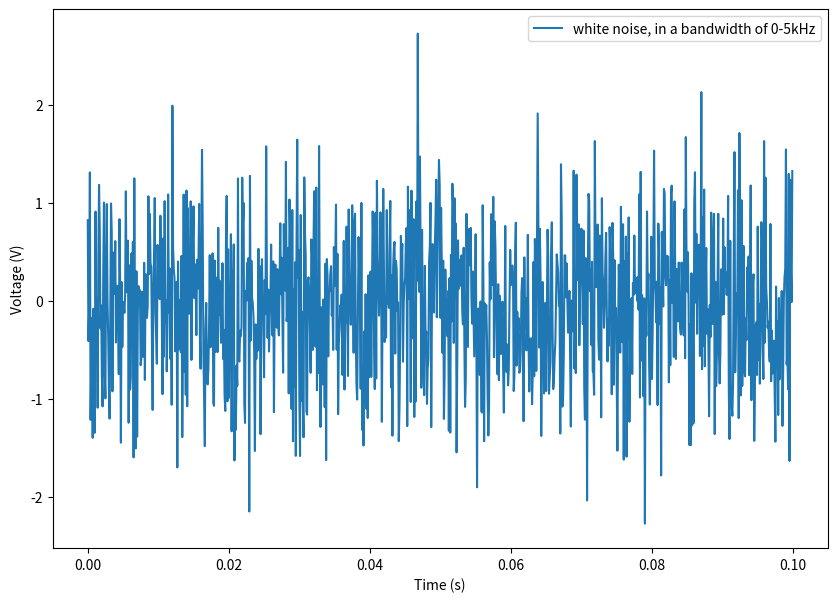
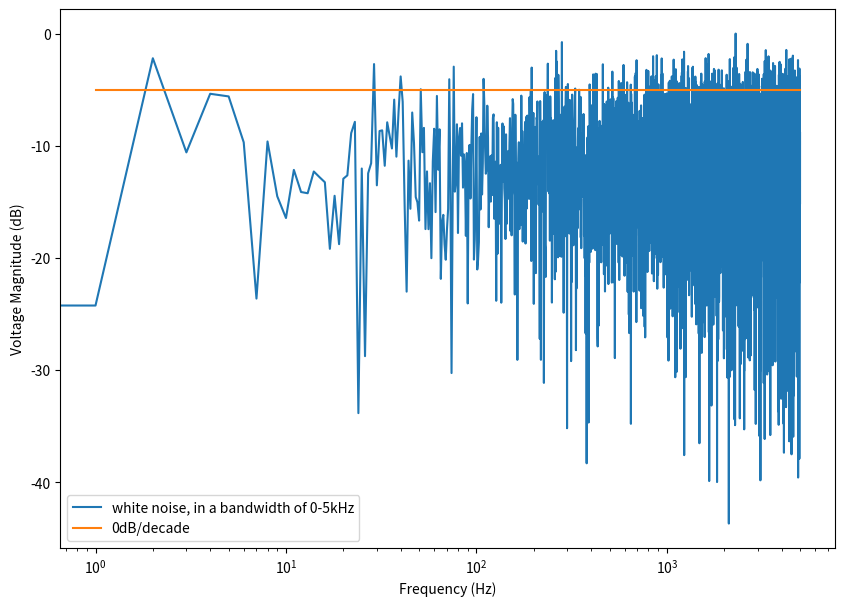
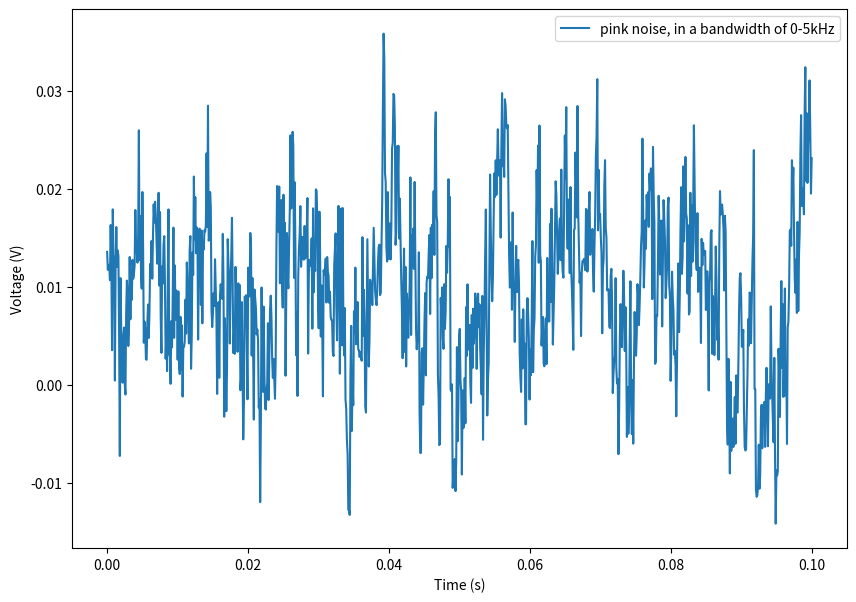
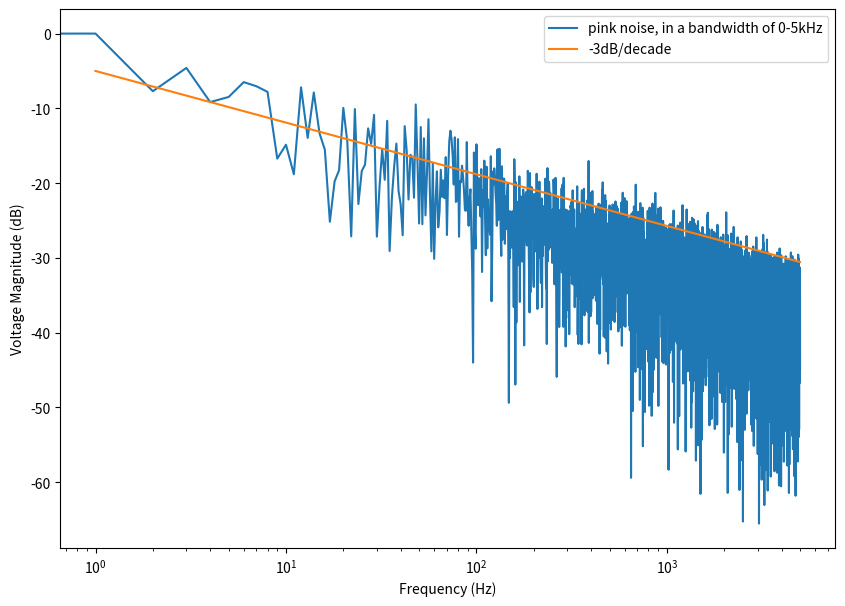
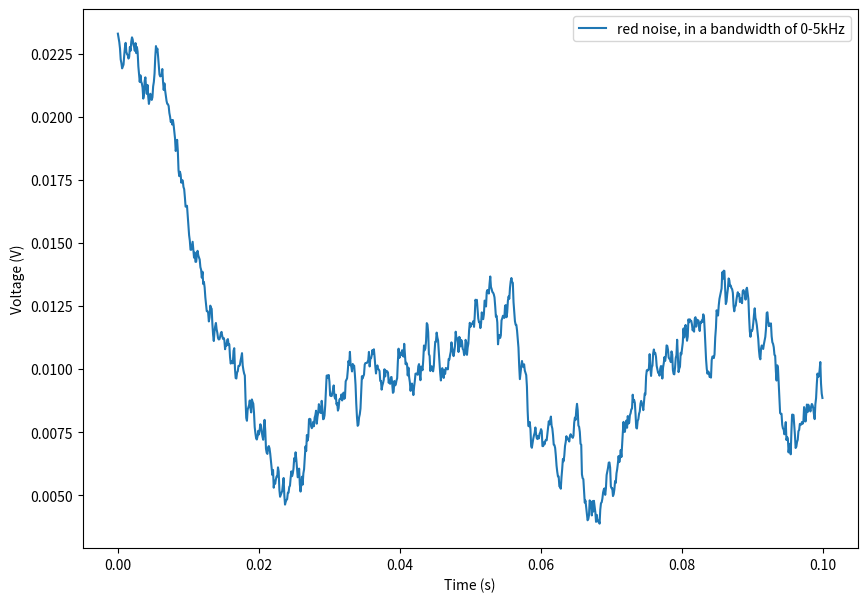
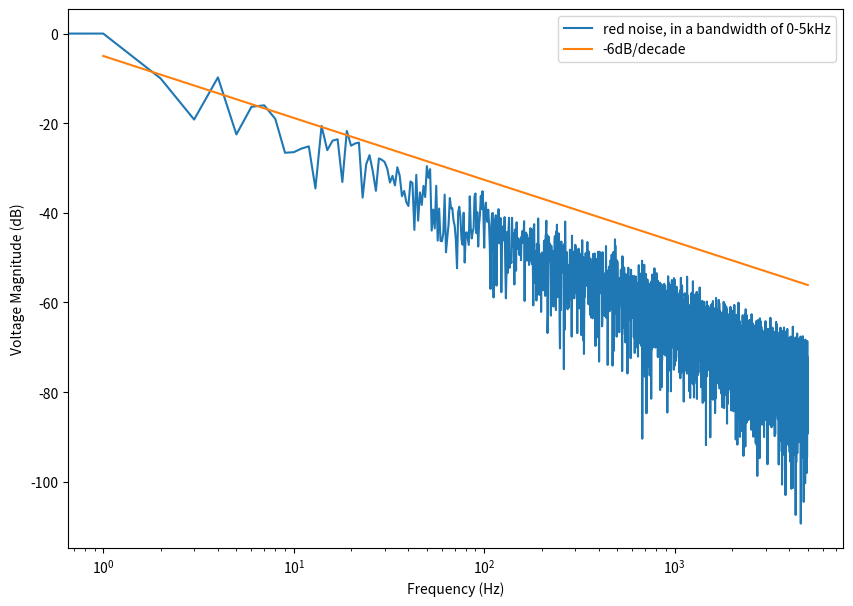
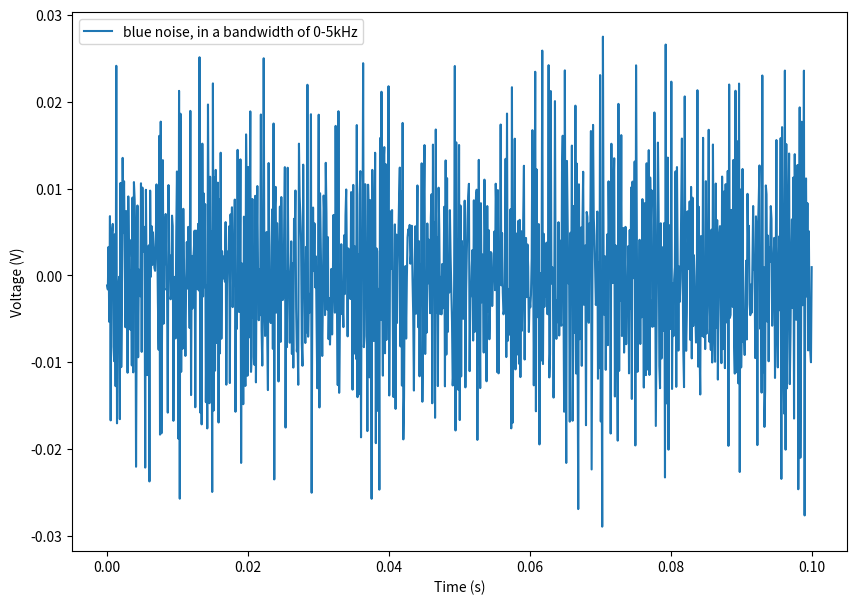
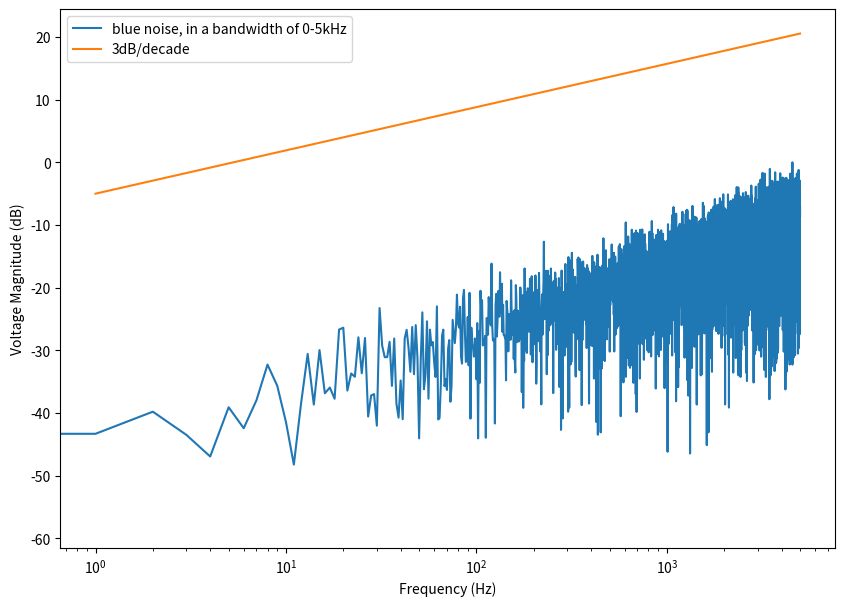

Recreate these plots in Python, in order.
import matplotlib.pyplot as plt
import numpy as np
import pandas as pd
import scipy.signal
from numpy import sqrt, newaxis
from numpy.fft import irfft, rfftfreq
from numpy.random import normal
from numpy import sum as npsum

def main():
    number_samples = 10000 # But we will only plot 1000 in the time domain, you can see the behaviour better
    sample_rate_Hz = 10e3
    nyquist_freq_Hz = sample_rate_Hz/2
    end_time_s = number_samples/sample_rate_Hz

    data = []
    # noise = white_noise(rho=rho, sr=sr, n=number_samples)
    time_s = np.linspace(0, end_time_s, number_samples)
    spectral_noise_density_VsqHz = 10e-3
    
    data.append({
        'id': 'white',
        'name': 'White Noise',
        'time_s': time_s,
        'voltage_V': white_noise(spectral_noise_density_VsqHz, sample_rate_Hz, number_samples),
        'dB_per_decade': 0,
    })

    pink_noise_time_domain = powerlaw_psd_gaussian(1, number_samples)
    pink_noise_time_domain = pink_noise_time_domain*10e-3 # Scale to 10mV variance
    data.append({
        'id': 'pink',
        'name': 'Pink Noise',
        'time_s': time_s,
        'voltage_V': pink_noise_time_domain,
        'dB_per_decade': -3,
    })

    red_noise_time_domain = powerlaw_psd_gaussian(2, number_samples)
    red_noise_time_domain = red_noise_time_domain*10e-3 # Scale to 10mV variance
    data.append({
        'id': 'red',
        'name': 'Red Noise',
        'time_s': time_s,
        'voltage_V': red_noise_time_domain,
        'dB_per_decade': -6,
    })

    blue_noise_time_domain = powerlaw_psd_gaussian(-1, number_samples)
    blue_noise_time_domain = blue_noise_time_domain*10e-3 # Scale to 10mV variance
    data.append({
        'id': 'blue',
        'name': 'Blue Noise',
        'time_s': time_s,
        'voltage_V': blue_noise_time_domain,
        'dB_per_decade': 3,
    })

    for element in data:
        voltage_V = element['voltage_V']
        fig, axes = plt.subplots(1, 1, figsize=(10, 7), squeeze=False)
        ax = axes[0][0]
        ax.plot(time_s[0:1000], voltage_V[0:1000], label=f'{element["id"]} noise, in a bandwidth of 0-{nyquist_freq_Hz/1000:.0f}kHz')
        ax.set_xlabel('Time (s)')
        ax.set_ylabel('Voltage (V)')
        ax.legend()
        plt.savefig(f'noise-{element["id"]}-time-domain.png')

        noise_freq_domain = scipy.fft.fft(voltage_V)
        noise_freq_domain_mag_V = np.abs(noise_freq_domain)
        noise_freq_domain_mag_dB = 20*np.log10(noise_freq_domain_mag_V/np.max(noise_freq_domain_mag_V))
        xf = scipy.fft.fftfreq(number_samples, 1/sample_rate_Hz)
        fig, axes = plt.subplots(1, 1, figsize=(10, 7), squeeze=False)
        ax = axes[0][0]
        ax.plot(
            xf[0:number_samples//2],
            noise_freq_domain_mag_dB[0:number_samples//2],
            label=f'{element["id"]} noise, in a bandwidth of 0-{nyquist_freq_Hz/1000:.0f}kHz')
        # Also plot expected dB drop per decade
        offset_dB = -5
        ax.plot(
            [1, 5000], [offset_dB, offset_dB + np.log(5000)*element['dB_per_decade']],
            label=f'{element["dB_per_decade"]}dB/decade')
        ax.set_xscale('log')
        ax.set_xlabel('Frequency (Hz)')
        ax.set_ylabel('Voltage Magnitude (dB)')
        ax.legend()
        plt.savefig(f'noise-{element["id"]}-freq-domain.png')


def white_noise(rho, sr, n, mu=0):
    """
    Args: 
    rho - spectral noise density unit/SQRT(Hz)
    sr  - sample rate
    n   - no of points
    mu  - mean value, optional

    Returns:
        n points of noise signal with spectral noise density of rho
    """
    sigma = rho * np.sqrt(sr/2)
    noise = np.random.normal(mu, sigma, n)
    return noise

def awgn(s, SNRdB, L=1):
    """
    AWGN channel
    Add AWGN noise to input signal. The function adds AWGN noise vector to signal 's' to generate a resulting signal vector 'r' of specified SNR in dB. It also
    returns the noise vector 'n' that is added to the signal 's' and the power spectral density N0 of noise added
    Parameters:
        s : input/transmitted signal vector
        SNRdB : desired signal to noise ratio (expressed in dB) for the received signal
        L : oversampling factor (applicable for waveform simulation) default L = 1.
    Returns:
        n : Noise. To add the noise to the signal, just use r=s+n
    """
    gamma = 10**(SNRdB/10) #SNR to linear scale
    if s.ndim==1:# if s is single dimensional vector
        P = L*np.sum(abs(s)**2)/len(s) #Actual power in the vector
    else: # multi-dimensional signals like MFSK
        P = L*np.sum(np.sum(abs(s)**2))/len(s) # if s is a matrix [MxN]
    N0 = P/gamma # Find the noise spectral density
    if np.isrealobj(s):# check if input is real/complex object type
        n = np.sqrt(N0/2)*np.random.standard_normal(s.shape) # computed noise
    else:
        n = np.sqrt(N0/2)*(np.random.standard_normal(s.shape) + 1j*np.random.standard_normal(s.shape))
    return n

def powerlaw_psd_gaussian(exponent, size, fmin=0):
    """
    Taken from https://github.com/felixpatzelt/colorednoise/blob/master/colorednoise.py
    Gaussian (1/f)**beta noise.
    Based on the algorithm in:
    Timmer, J. and Koenig, M.:
    On generating power law noise.
    Astron. Astrophys. 300, 707-710 (1995)
    Normalised to unit variance
    Parameters:
    -----------
    exponent : float
        The power-spectrum of the generated noise is proportional to
        S(f) = (1 / f)**beta
        flicker / pink noise:   exponent beta = 1
        brown noise:            exponent beta = 2
        Furthermore, the autocorrelation decays proportional to lag**-gamma
        with gamma = 1 - beta for 0 < beta < 1.
        There may be finite-size issues for beta close to one.
    shape : int or iterable
        The output has the given shape, and the desired power spectrum in
        the last coordinate. That is, the last dimension is taken as time,
        and all other components are independent.
    fmin : float, optional
        Low-frequency cutoff.
        Default: 0 corresponds to original paper. It is not actually
        zero, but 1/samples.
    Returns
    -------
    out : array
        The samples.
    Examples:
    ---------
    # generate 1/f noise == pink noise == flicker noise
    >>> import colorednoise as cn
    >>> y = cn.powerlaw_psd_gaussian(1, 5)
    """
    
    # Make sure size is a list so we can iterate it and assign to it.
    try:
        size = list(size)
    except TypeError:
        size = [size]
    
    # The number of samples in each time series
    samples = size[-1]
    
    # Calculate Frequencies (we asume a sample rate of one)
    # Use fft functions for real output (-> hermitian spectrum)
    f = rfftfreq(samples)
    
    # Build scaling factors for all frequencies
    s_scale = f
    fmin = max(fmin, 1./samples) # Low frequency cutoff
    ix   = npsum(s_scale < fmin)   # Index of the cutoff
    if ix and ix < len(s_scale):
        s_scale[:ix] = s_scale[ix]
    s_scale = s_scale**(-exponent/2.)
    
    # Calculate theoretical output standard deviation from scaling
    w      = s_scale[1:].copy()
    w[-1] *= (1 + (samples % 2)) / 2. # correct f = +-0.5
    sigma = 2 * sqrt(npsum(w**2)) / samples
    
    # Adjust size to generate one Fourier component per frequency
    size[-1] = len(f)

    # Add empty dimension(s) to broadcast s_scale along last
    # dimension of generated random power + phase (below)
    dims_to_add = len(size) - 1
    s_scale     = s_scale[(newaxis,) * dims_to_add + (Ellipsis,)]
    
    # Generate scaled random power + phase
    sr = normal(scale=s_scale, size=size)
    si = normal(scale=s_scale, size=size)
    
    # If the signal length is even, frequencies +/- 0.5 are equal
    # so the coefficient must be real.
    if not (samples % 2): si[...,-1] = 0
    
    # Regardless of signal length, the DC component must be real
    si[...,0] = 0
    
    # Combine power + corrected phase to Fourier components
    s  = sr + 1J * si
    
    # Transform to real time series & scale to unit variance
    y = irfft(s, n=samples, axis=-1) / sigma
    
    return y

if __name__ == '__main__':
    main()